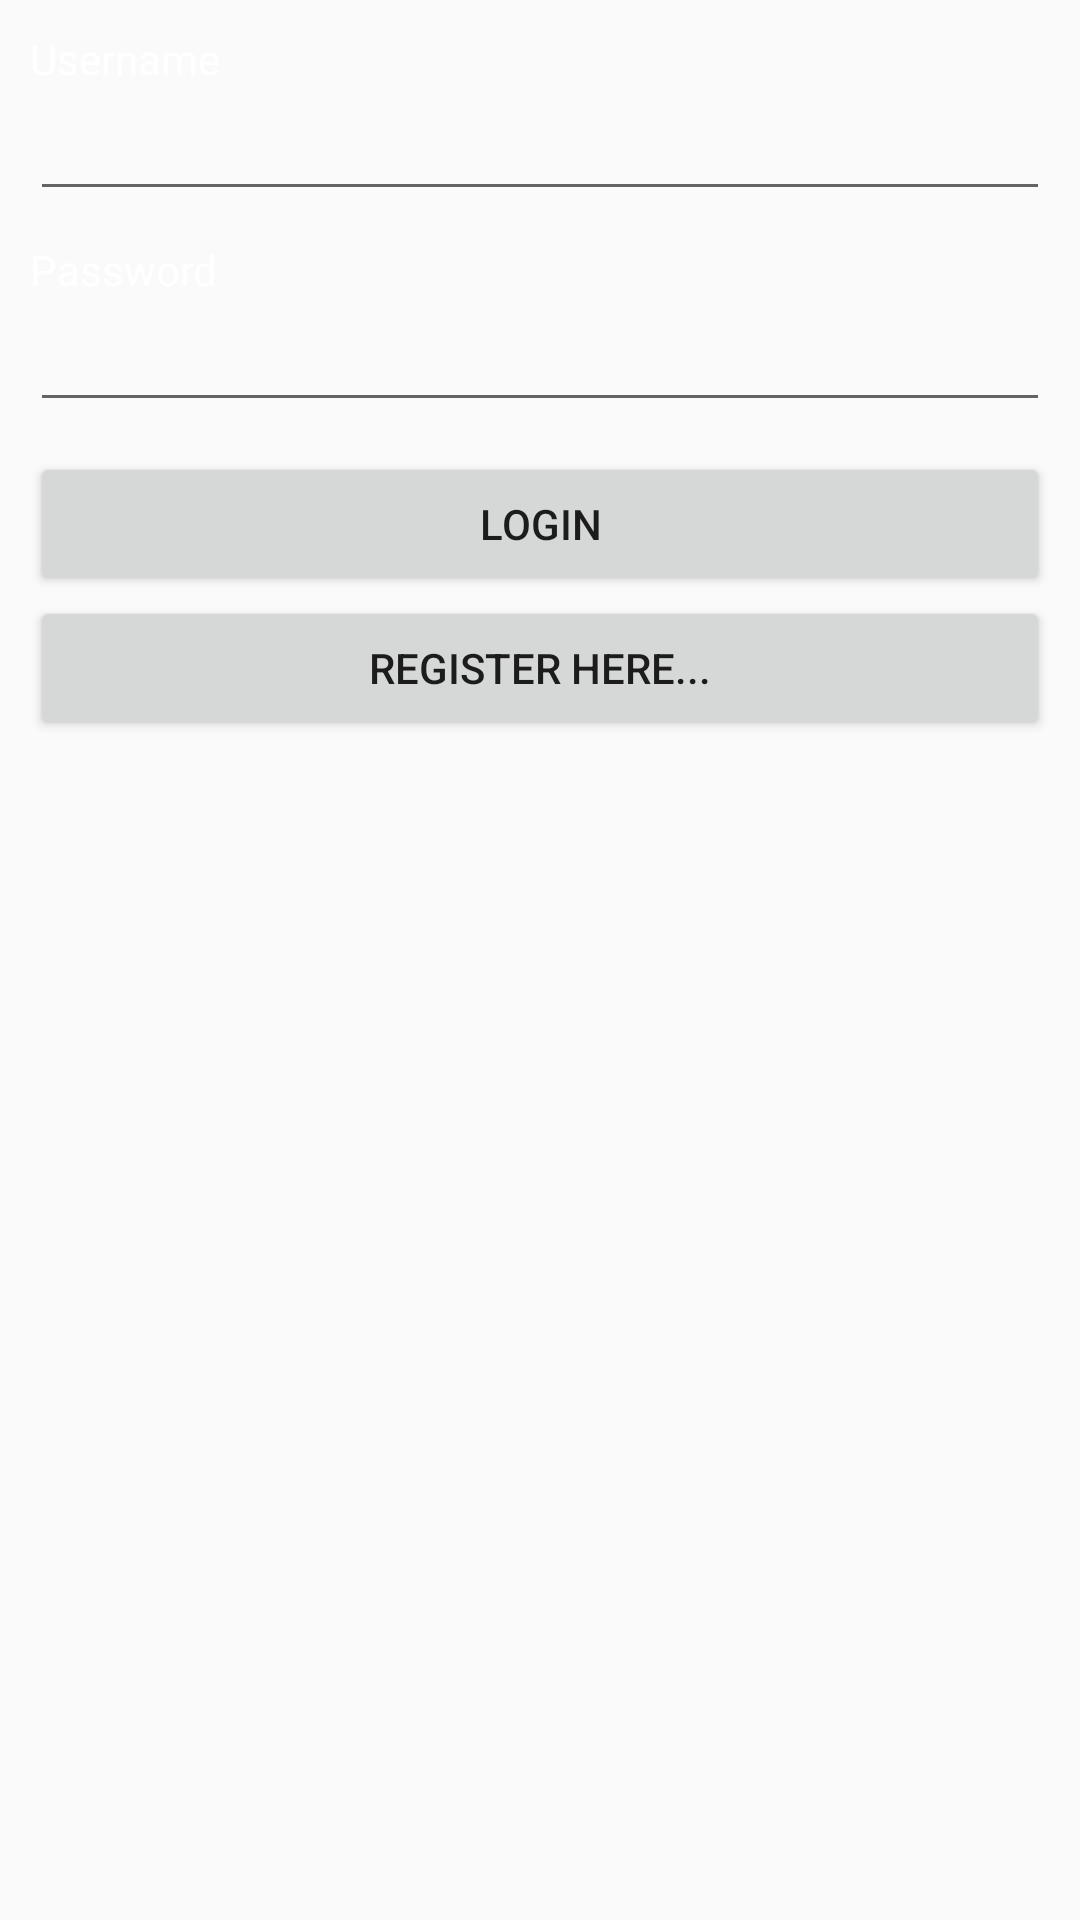

The Android layout XML behind this screen, and the referenced resources:
<!-- AndroidManifest.xml: application theme AppTheme -->
<!-- res/layout/fragment_login.xml -->
<LinearLayout xmlns:android="http://schemas.android.com/apk/res/android"
    xmlns:tools="http://schemas.android.com/tools"
    android:layout_width="match_parent"
    android:layout_height="match_parent"
    android:orientation="vertical"
    android:padding="10dp"
    android:id="@+id/login_l"
    android:background="@drawable/tlv"


    tools:context="com.example.example.noche_1.Login">

<TextView
    android:layout_width="wrap_content"
    android:text="Username"
    android:textColor="#ffff"
    android:layout_height="wrap_content"
    />
    <EditText
        android:id="@+id/etUsername"
        android:layout_width="match_parent"
        android:layout_marginBottom="10dp"
        android:textColor="#ffff"
        android:layout_height="wrap_content" />
    <TextView
        android:layout_width="wrap_content"
        android:text="Password"
        android:textColor="#ffff"
        android:layout_height="wrap_content"
        />
    <EditText
        android:id="@+id/etPassword"
        android:layout_width="match_parent"
        android:textColor="#ffff"
        android:inputType="textPassword"
        android:layout_marginBottom="10dp"
        android:layout_height="wrap_content" />
    <Button
        android:id="@+id/bLogin"
        android:text="Login"
        android:layout_width="match_parent"
        android:layout_height="wrap_content" />

    <Button
        android:id="@+id/bRegister"
        android:text="register here..."
        android:layout_width="match_parent"
        android:layout_height="wrap_content" />
        />



</LinearLayout>
<!-- resources referenced by this layout -->
<resources>
  <style name="AppTheme" parent="Theme.AppCompat.Light">
      </style>
</resources>
